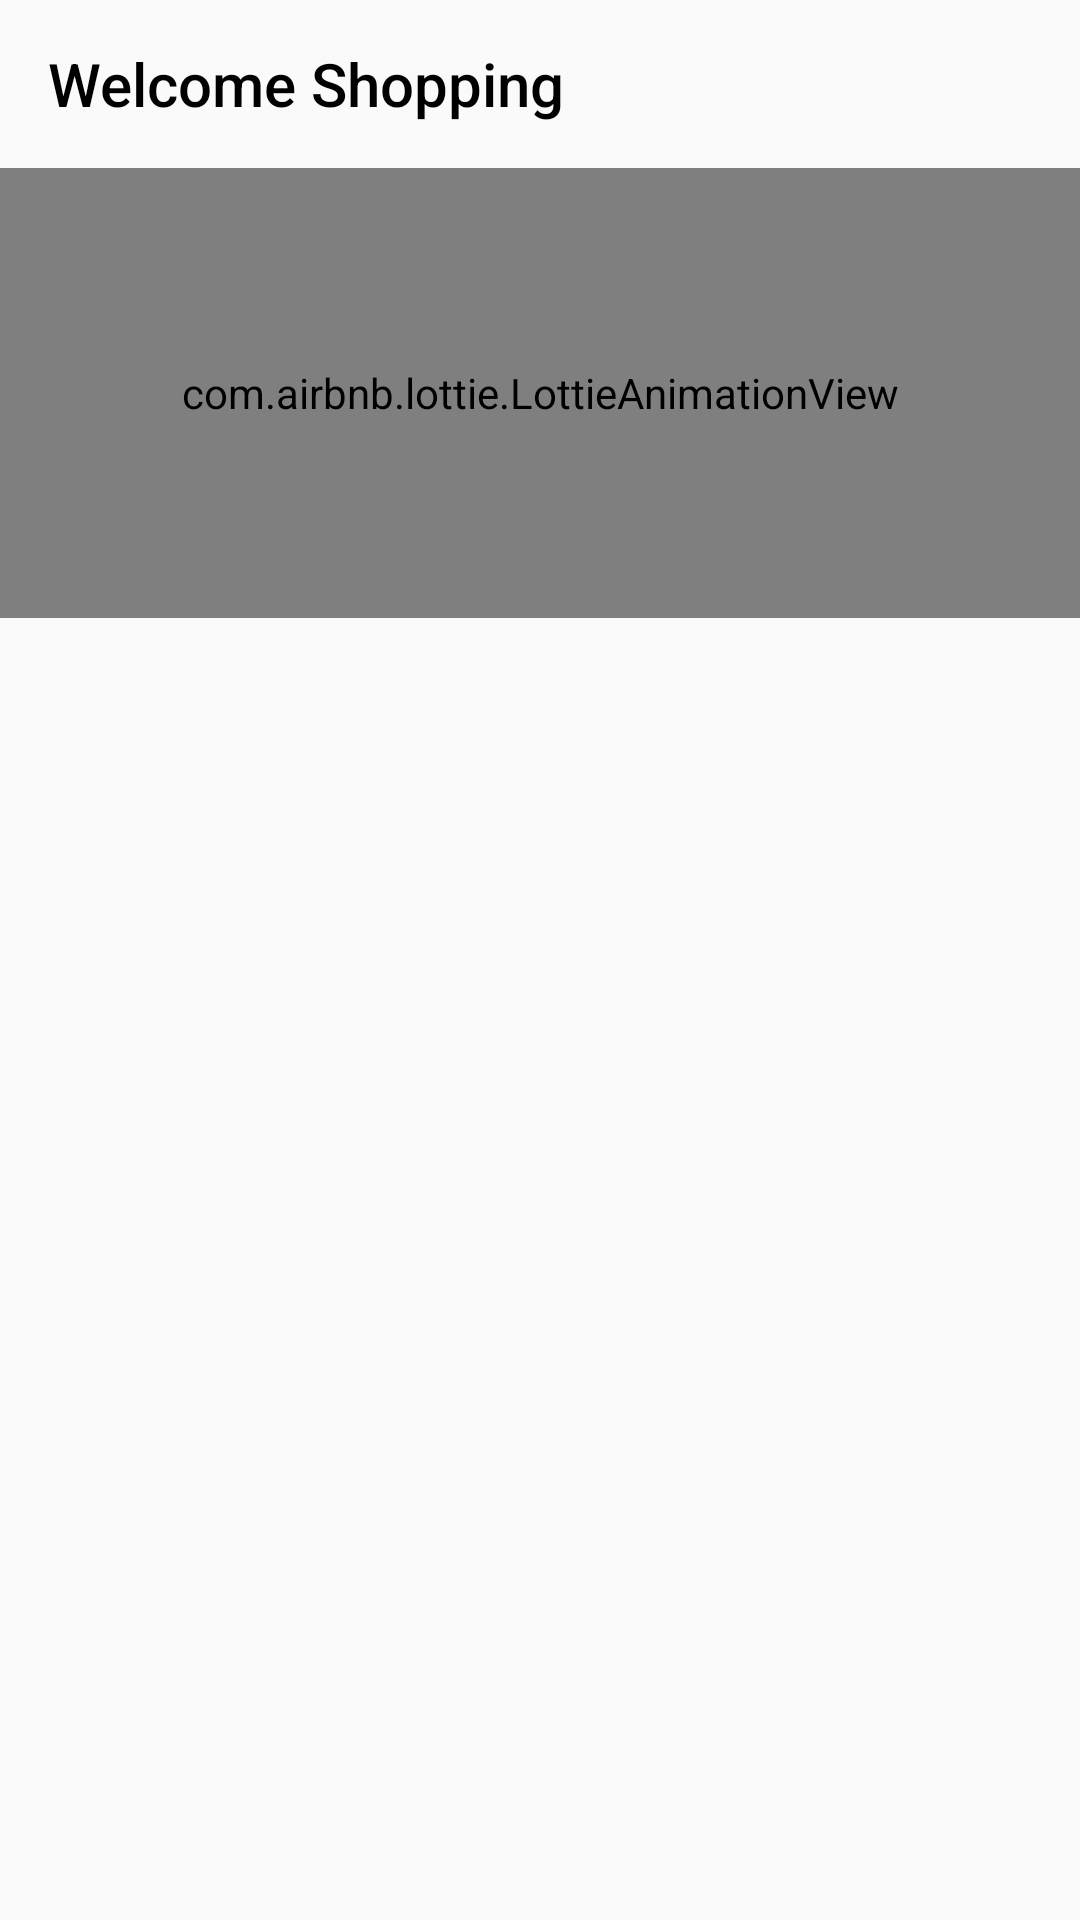

Produce the Android XML layout that renders to this screen, including the resource entries it uses.
<!-- AndroidManifest.xml: application theme Theme.TTCS_User -->
<!-- res/layout/fragment_home.xml -->
<?xml version="1.0" encoding="utf-8"?>
<androidx.core.widget.NestedScrollView xmlns:android="http://schemas.android.com/apk/res/android"
    xmlns:app="http://schemas.android.com/apk/res-auto"
    android:layout_width="match_parent"
    android:layout_height="match_parent">

    <androidx.constraintlayout.widget.ConstraintLayout
        android:layout_width="match_parent"
        android:layout_height="match_parent">

        <androidx.appcompat.widget.Toolbar
            android:id="@+id/toolBar"
            android:layout_width="match_parent"
            android:layout_height="wrap_content"
            app:layout_constraintTop_toTopOf="parent"
            app:title="Welcome Shopping"
            app:titleTextColor="@color/black" />

        <com.airbnb.lottie.LottieAnimationView
            android:layout_width="match_parent"
            android:layout_height="150dp"
            app:layout_constraintTop_toBottomOf="@id/toolBar"
            android:id="@+id/banner"
            app:lottie_rawRes="@raw/fragment_home"
            app:lottie_loop="true"
            app:lottie_autoPlay="true"
            />

        <com.google.android.material.tabs.TabLayout
            android:layout_width="200dp"
            android:layout_height="wrap_content"
            app:layout_constraintTop_toBottomOf="@id/banner"
            android:layout_marginTop="30dp"
            app:tabMode="fixed"
            android:id="@+id/myTabLayOut"
            app:tabIndicatorColor="#FF3936"
            app:layout_constraintLeft_toLeftOf="parent"
            app:layout_constraintRight_toRightOf="parent"
            />

        <androidx.viewpager2.widget.ViewPager2
            android:id="@+id/viewFragmentManager"
            android:layout_width="match_parent"
            android:layout_height="wrap_content"
            app:layout_constraintTop_toBottomOf="@+id/myTabLayOut"
            app:layout_constraintBottom_toBottomOf="parent"
            />


    </androidx.constraintlayout.widget.ConstraintLayout>


</androidx.core.widget.NestedScrollView>
<!-- resources referenced by this layout -->
<resources>
  <color name="black">#FF000000</color>
  <style name="Theme.TTCS_User" parent="Theme.MaterialComponents.DayNight.DarkActionBar.Bridge">
          
          <item name="colorPrimary">@color/purple_500</item>
          <item name="colorPrimaryVariant">@color/purple_700</item>
          <item name="colorOnPrimary">@color/white</item>
          
          <item name="colorSecondary">@color/teal_200</item>
          <item name="colorSecondaryVariant">@color/teal_700</item>
          <item name="colorOnSecondary">@color/black</item>
          
          <item name="android:statusBarColor">#000000</item>
          
          <item name="windowNoTitle">true</item>
      </style>
  <color name="purple_500">#FF6200EE</color>
  <color name="purple_700">#FF3700B3</color>
  <color name="white">#FFFFFFFF</color>
  <color name="teal_200">#FF03DAC5</color>
  <color name="teal_700">#FF018786</color>
</resources>
